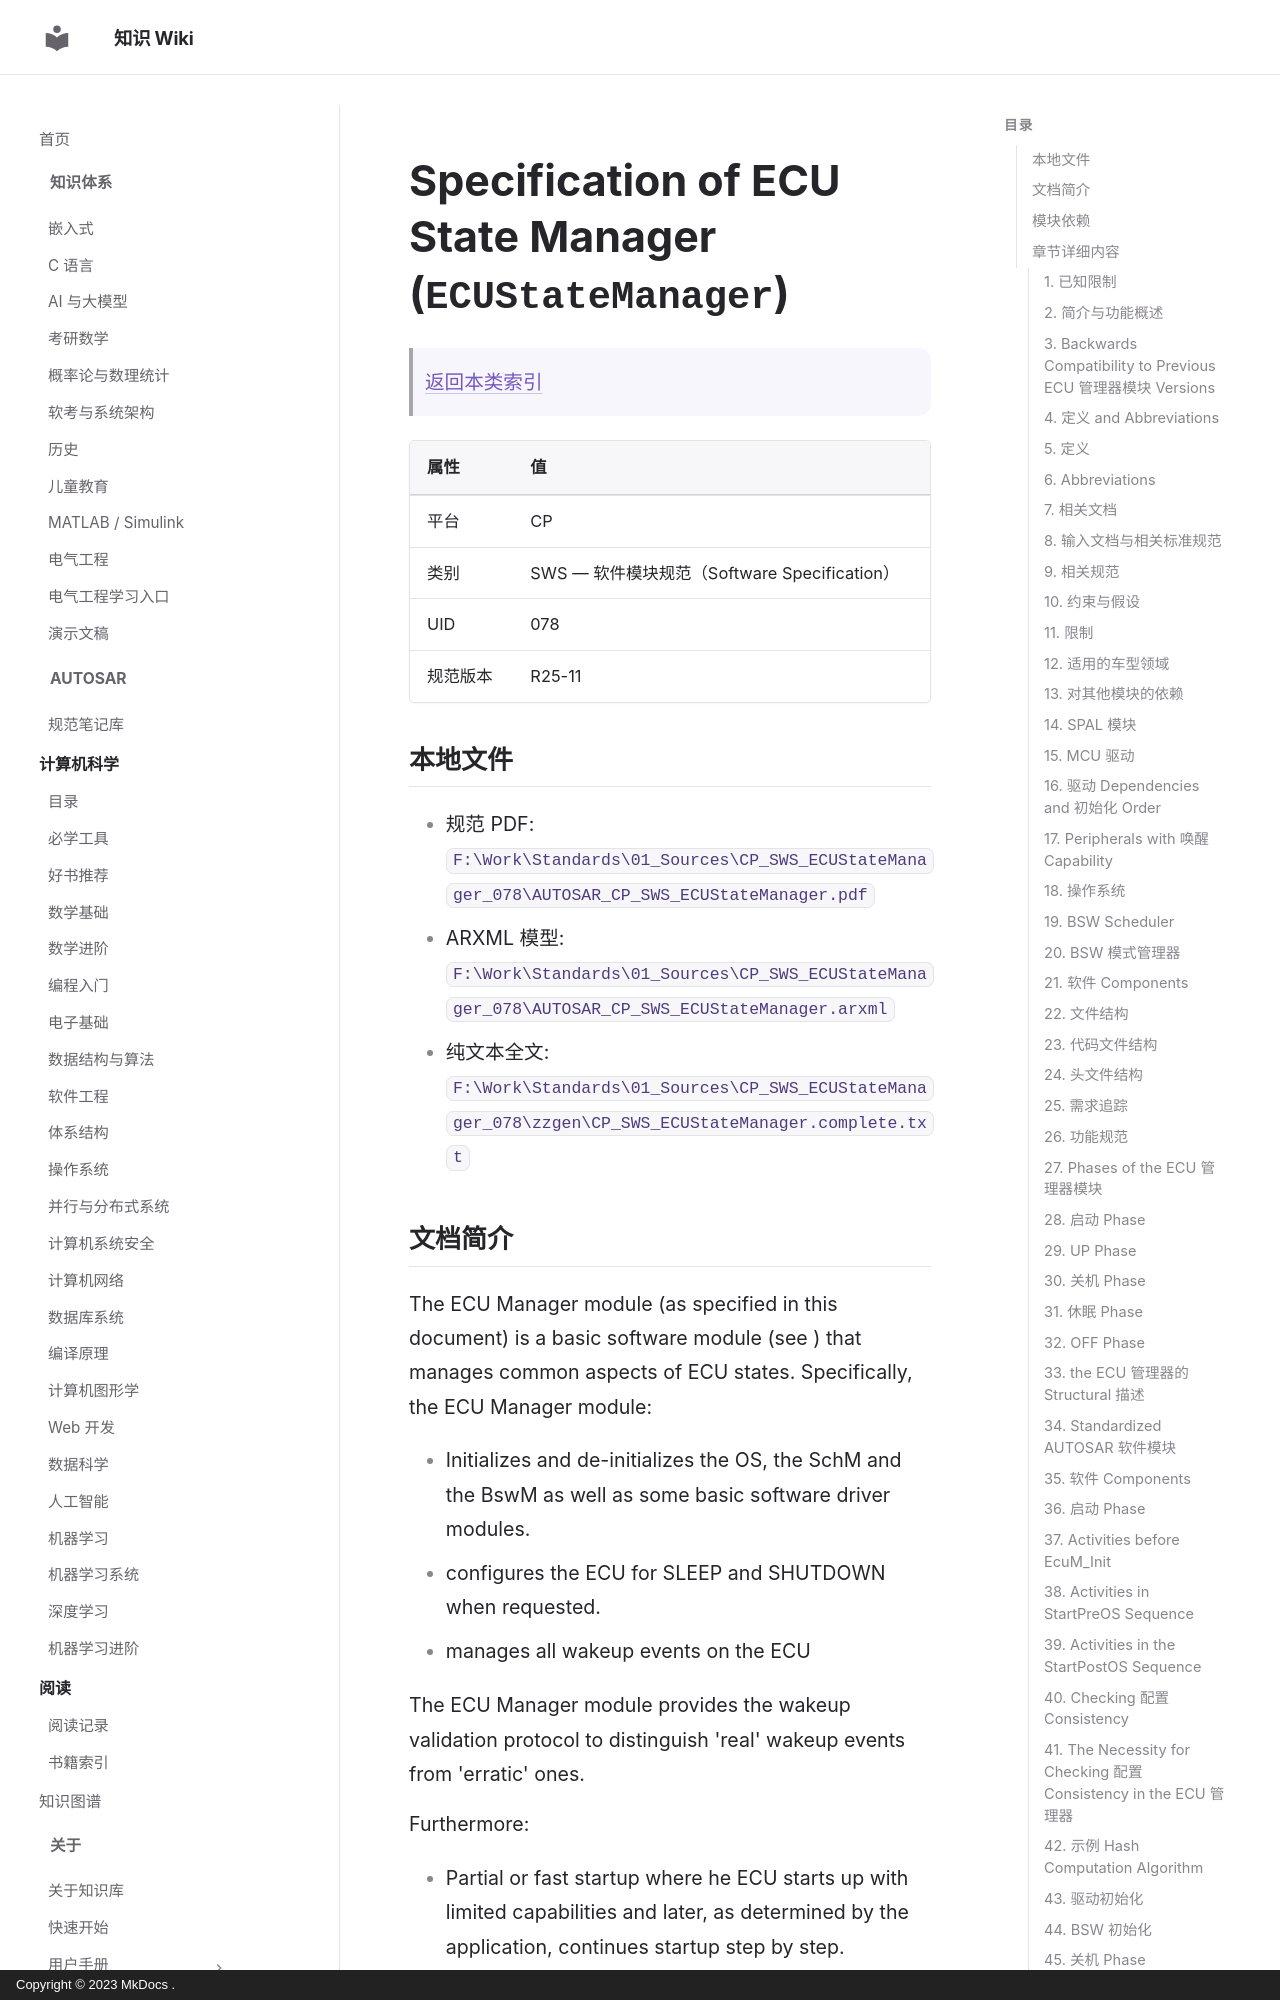

repository: ilikui/wiki · page: types/autosar/specs/CP/SWS/ECUStateManager/index.html · generator: mkdocs · copyright: Copyright © 2023 MkDocs .

# Specification of ECU State Manager (`ECUStateManager`)

> [返回本类索引](index.md)

| 属性 | 值 |
|---|---|
| 平台 | CP |
| 类别 | SWS — 软件模块规范（Software Specification） |
| UID | 078 |
| 规范版本 | R25-11 |

## 本地文件

- 规范 PDF: `F:\Work\Standards\01_Sources\CP_SWS_ECUStateManager_078\AUTOSAR_CP_SWS_ECUStateManager.pdf`
- ARXML 模型: `F:\Work\Standards\01_Sources\CP_SWS_ECUStateManager_078\AUTOSAR_CP_SWS_ECUStateManager.arxml`
- 纯文本全文: `F:\Work\Standards\01_Sources\CP_SWS_ECUStateManager_078\zzgen\CP_SWS_ECUStateManager.complete.txt`
